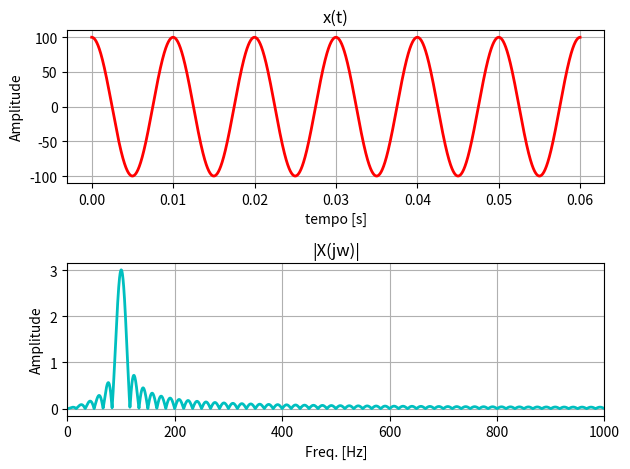
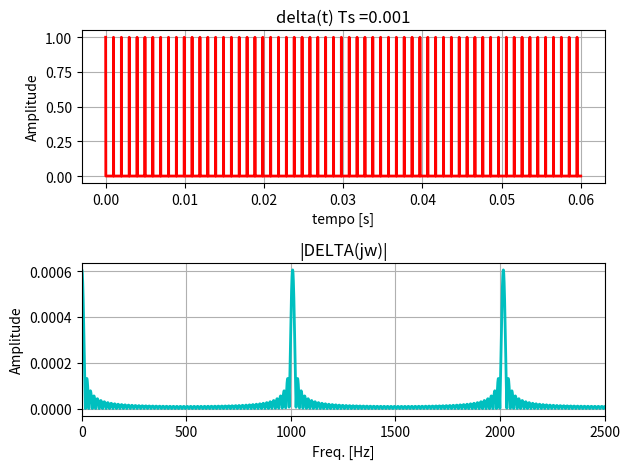
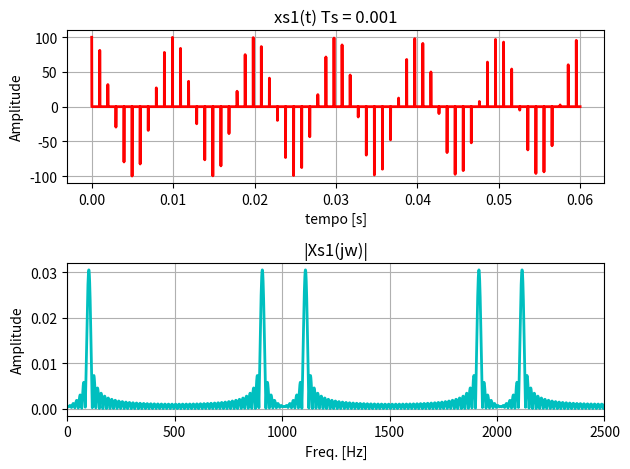
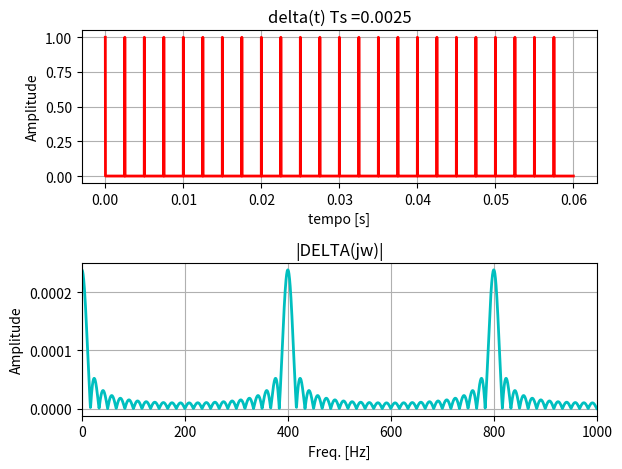
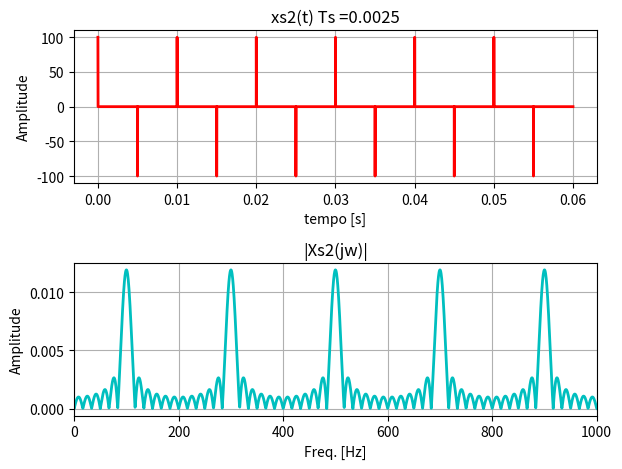
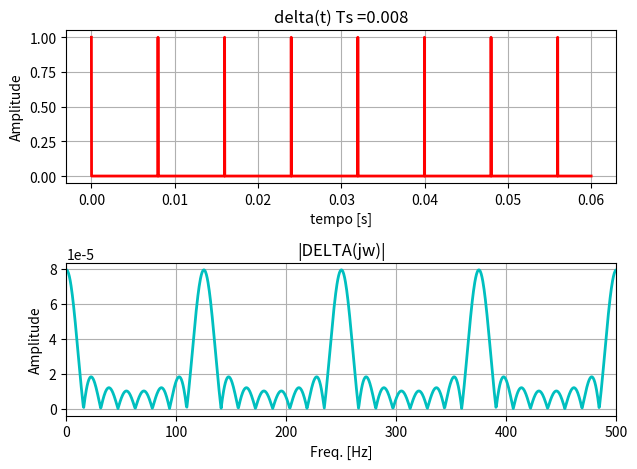
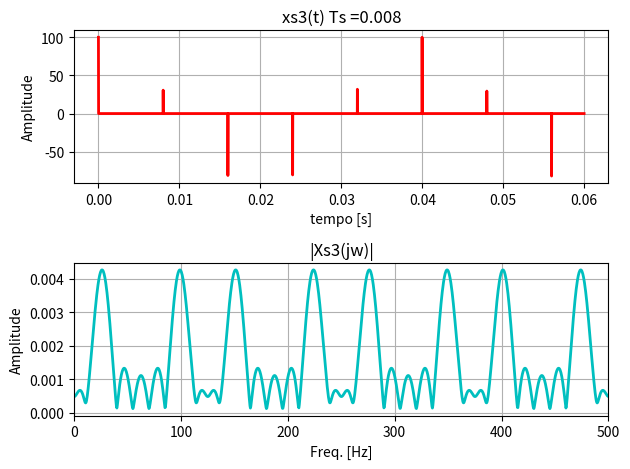
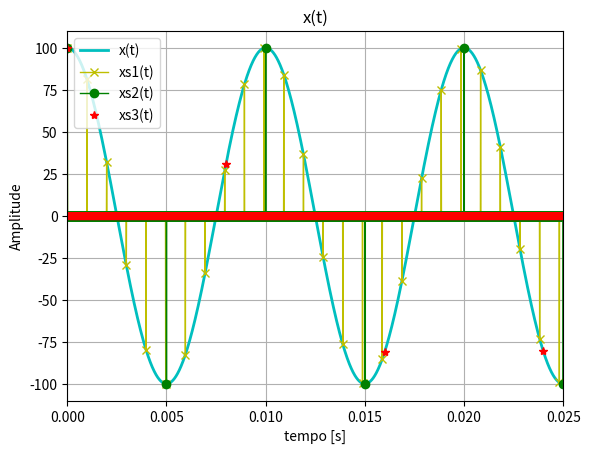
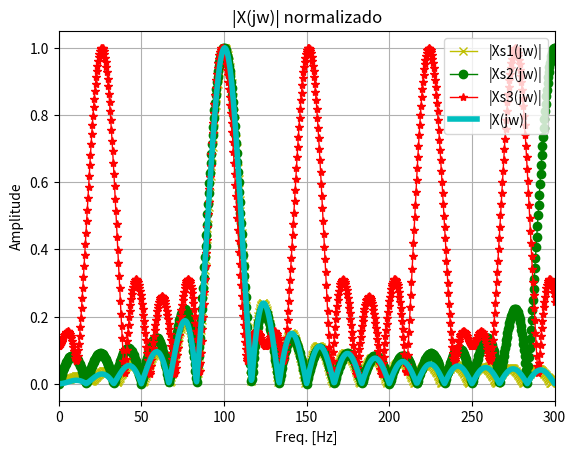

Generate these figures, in order, with matplotlib:
import numpy as np
import matplotlib.pyplot as plt
from numpy import pi
from scipy.fft import fft, ifft, fftfreq, fftshift
import scipy as sc
from scipy import signal

def AnalisadorEspectro(x,t,N,Lfreq,titleTempo,titleFreq):
    # sinal x, vetor de tempo t
    # N - tamanho da fft
    # Lfreq - limite superior da frequencia
    # titletempo e titlefreq - title dos graficos do tempo e da freq.

    # calculando sua FT
    Tam = t[1]-t[0]
    X = fft(x, N)*Tam
    w = fftfreq(len(X), d=Tam)
    # Os indices de frequencia são mudados de 0 a N-1 para -N/2 + 1 a N/2
    # posicionando a freq. zero no meio do gráfico
    wd = fftshift(w)
    Xd = fftshift(X)

    # calculando o modulo - magnitude do espectro
    ModX = np.abs(Xd)

    fig, ax = plt.subplots(2, 1)
    ax[0].plot(t, x, 'r-', lw=2, label="x(t)")
    ax[0].set_ylabel("Amplitude")
    ax[0].set_xlabel("tempo [s]")
    ax[0].grid(True)
    # ax[0].set_xlim(0,1 )
    ax[0].set_title(titleTempo)

    ax[1].plot(wd, ModX, 'c-', lw=2, label="|X(jw)|")
    ax[1].set_ylabel("Amplitude")
    ax[1].set_xlabel("Freq. [Hz]")
    ax[1].grid(True)
    if Lfreq != 0:
        ax[1].set_xlim(0, Lfreq)
    ax[1].set_title(titleFreq)
    # ax[1].set_yscale('symlog')
    fig.tight_layout()
    return ModX,wd


# definindo o sinal no tempo continuo
f = 100        # freq. do sinal contínuo
w0 = 2*pi*f    # frequencia angular
T  = 1/f       # período fundamental do sinal
Tamc = T/1008   # período de amostragem para representar o sinal continuo 1000 vezes menor que o período do sinal

# Criando o vetor de tempo, 5 períodos, e intervalo de Tamc
t = np.arange(0,T*6,Tamc)
x = 100*np.cos(w0*t)

Modx,wd = AnalisadorEspectro(x,t,2**18,1000,'x(t)','|X(jw)|')

# Fazendo a amostragem
Ts = T/10       # periodo do trem de impulso, periodo da amostragem
delta = sc.signal.unit_impulse(len(t), range(0, len(t),int(Ts/Tamc)))
AnalisadorEspectro(delta,t,2**18,2500,'delta(t) Ts ='+str(Ts),'|DELTA(jw)|')
# amostrando o sinal
xs1 = x * delta # sinal amostrado representado no dominio contínuo
Modx1,wd1 = AnalisadorEspectro(xs1,t,2**18,2500,'xs1(t) Ts = '+str(Ts),'|Xs1(jw)|')

# Fazendo a amostragem
Ts = T/4 # periodo do trem de impulso, periodo da amostragem
delta = sc.signal.unit_impulse(len(t), range(0, len(t),int(Ts/Tamc)))
AnalisadorEspectro(delta,t,2**18,1000,'delta(t) Ts ='+str(Ts),'|DELTA(jw)|')
# amostrando o sinal
xs2 = x * delta
Modx2,wd2 = AnalisadorEspectro(xs2,t,2**18,1000,'xs2(t) Ts ='+str(Ts),'|Xs2(jw)|')

# Fazendo a amostragem
Ts = T/1.25 # periodo do trem de impulso, periodo da amostragem
delta = sc.signal.unit_impulse(len(t), range(0, len(t),int(Ts/Tamc)))
AnalisadorEspectro(delta,t,2**18,500,'delta(t) Ts ='+str(Ts),'|DELTA(jw)|')
# amostrando o sinal
xs3 = x * delta
Modx3,wd3 = AnalisadorEspectro(xs3,t,2**18,500,'xs3(t) Ts ='+str(Ts),'|Xs3(jw)|')


#Juntando todos os graficos juntos para omparação

fig1, ax1 = plt.subplots()
ax1.plot(t, x, 'c-', lw=2, label="x(t)")
ax1.plot(t, xs1, 'y-x', lw=1, label="xs1(t)")
ax1.plot(t, xs2, 'g-o', lw=1, label="xs2(t)")
ax1.plot(t, xs3, 'r*', lw=1, label="xs3(t)")
ax1.set_ylabel("Amplitude")
ax1.set_xlabel("tempo [s]")
ax1.grid(True)
ax1.legend()
ax1.set_xlim(0,0.025)
ax1.set_title('x(t)')


Modx = Modx/max(Modx)
Modx1 = Modx1/max(Modx1)
Modx2 = Modx2/max(Modx2)
Modx3 = Modx3/max(Modx3)

fig2, ax2 = plt.subplots()
ax2.plot(wd, Modx1, 'y-x', lw=1, label="|Xs1(jw)|")
ax2.plot(wd, Modx2, 'g-o', lw=1, label="|Xs2(jw)|")
ax2.plot(wd, Modx3, 'r-*', lw=1, label="|Xs3(jw)|")
ax2.plot(wd, Modx, 'c-', lw=4, label="|X(jw)|")
ax2.set_ylabel("Amplitude")
ax2.set_xlabel("Freq. [Hz]")
ax2.grid(True)
ax2.legend()
ax2.set_xlim(0,300)
ax2.set_title('|X(jw)| normalizado')
plt.legend(loc='upper right')


plt.show()
